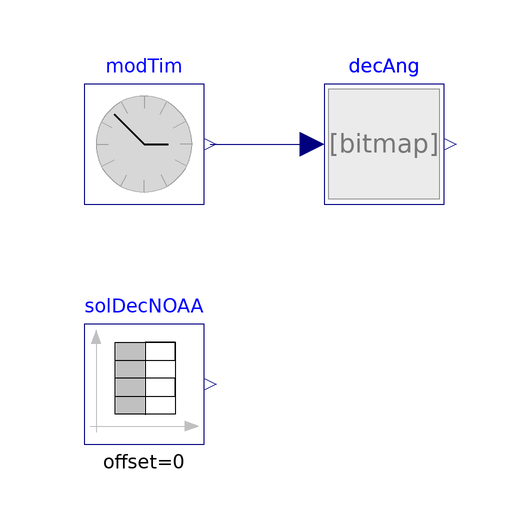

This picture is the connection diagram that the Modelica source below describes through its graphical annotations.

model Declination "Test model for declination"
  extends Modelica.Icons.Example;
  BrineGrid.BoundaryConditions.SolarGeometry.BaseClasses.Declination decAng
    "Declination angle"
    annotation (Placement(transformation(extent={{20,0},{40,20}})));
  BrineGrid.Utilities.Time.ModelTime modTim "Model time"
    annotation (Placement(transformation(extent={{-20,0},{0,20}})));

  Modelica.Blocks.Sources.TimeTable solDecNOAA(table=[
       0, -0.4007544;
 2678400, -0.2960882;
 5097600, -0.1292836;
 7776000,  0.0824143;
10368000,  0.2656267;
13046400,  0.3860123;
15638400,  0.4027150;
18316800,  0.3123199;
20995200,  0.1414929;
23587200, -0.0587907;
26265600, -0.2544026;
28857600, -0.3817216;
28944000, -0.3843185;
31536000, -0.4010977], y(unit="rad")) "Solar declination according to NOAA"
    annotation (Placement(transformation(extent={{-20,-40},{0,-20}})));
equation
  connect(modTim.y, decAng.nDay) annotation (Line(
      points={{1,10},{18,10}},
      color={0,0,127}));
  annotation (
  Documentation(info="<html>
<p>This model validates the computation of the solar declination, which is the angle between the equatorial plane and the solar beam. The time table <code><span style=\"font-family: Courier New,courier;\">solDecNOAA</span></code> outputs the solar declination according to the computation of the National Oceanic and Atmospheric Administration (NOAA), using their yearly calculator from <a href=\"http://www.esrl.noaa.gov/gmd/grad/solcalc/calcdetails.html\">http://www.esrl.noaa.gov/gmd/grad/solcalc/calcdetails.html</a>. The values differ slightly because the equation in <a href=\"modelica://BrineGrid.BoundaryConditions.SolarGeometry.BaseClasses.Declination\">BrineGrid.BoundaryConditions.SolarGeometry.BaseClasses.Declination</a> is an approximation. </p>
</html>", revisions="<html>
<ul>
<li>
January 6, 2015, by Michael Wetter:<br/>
Updated documentation and added validation.
This is for
<a href=\"https://github.com/iea-annex60/modelica-annex60/issues/382\">issue 382</a>.
</li>
<li>
May 17, 2010, by Wangda Zuo:<br/>
First implementation.
</li>
</ul>
</html>"),
  experiment(StopTime=3.1536e+007),
__Dymola_Commands(file="modelica://BrineGrid/Resources/Scripts/Dymola/BoundaryConditions/SolarGeometry/BaseClasses/Examples/Declination.mos"
        "Simulate and plot"));
end Declination;